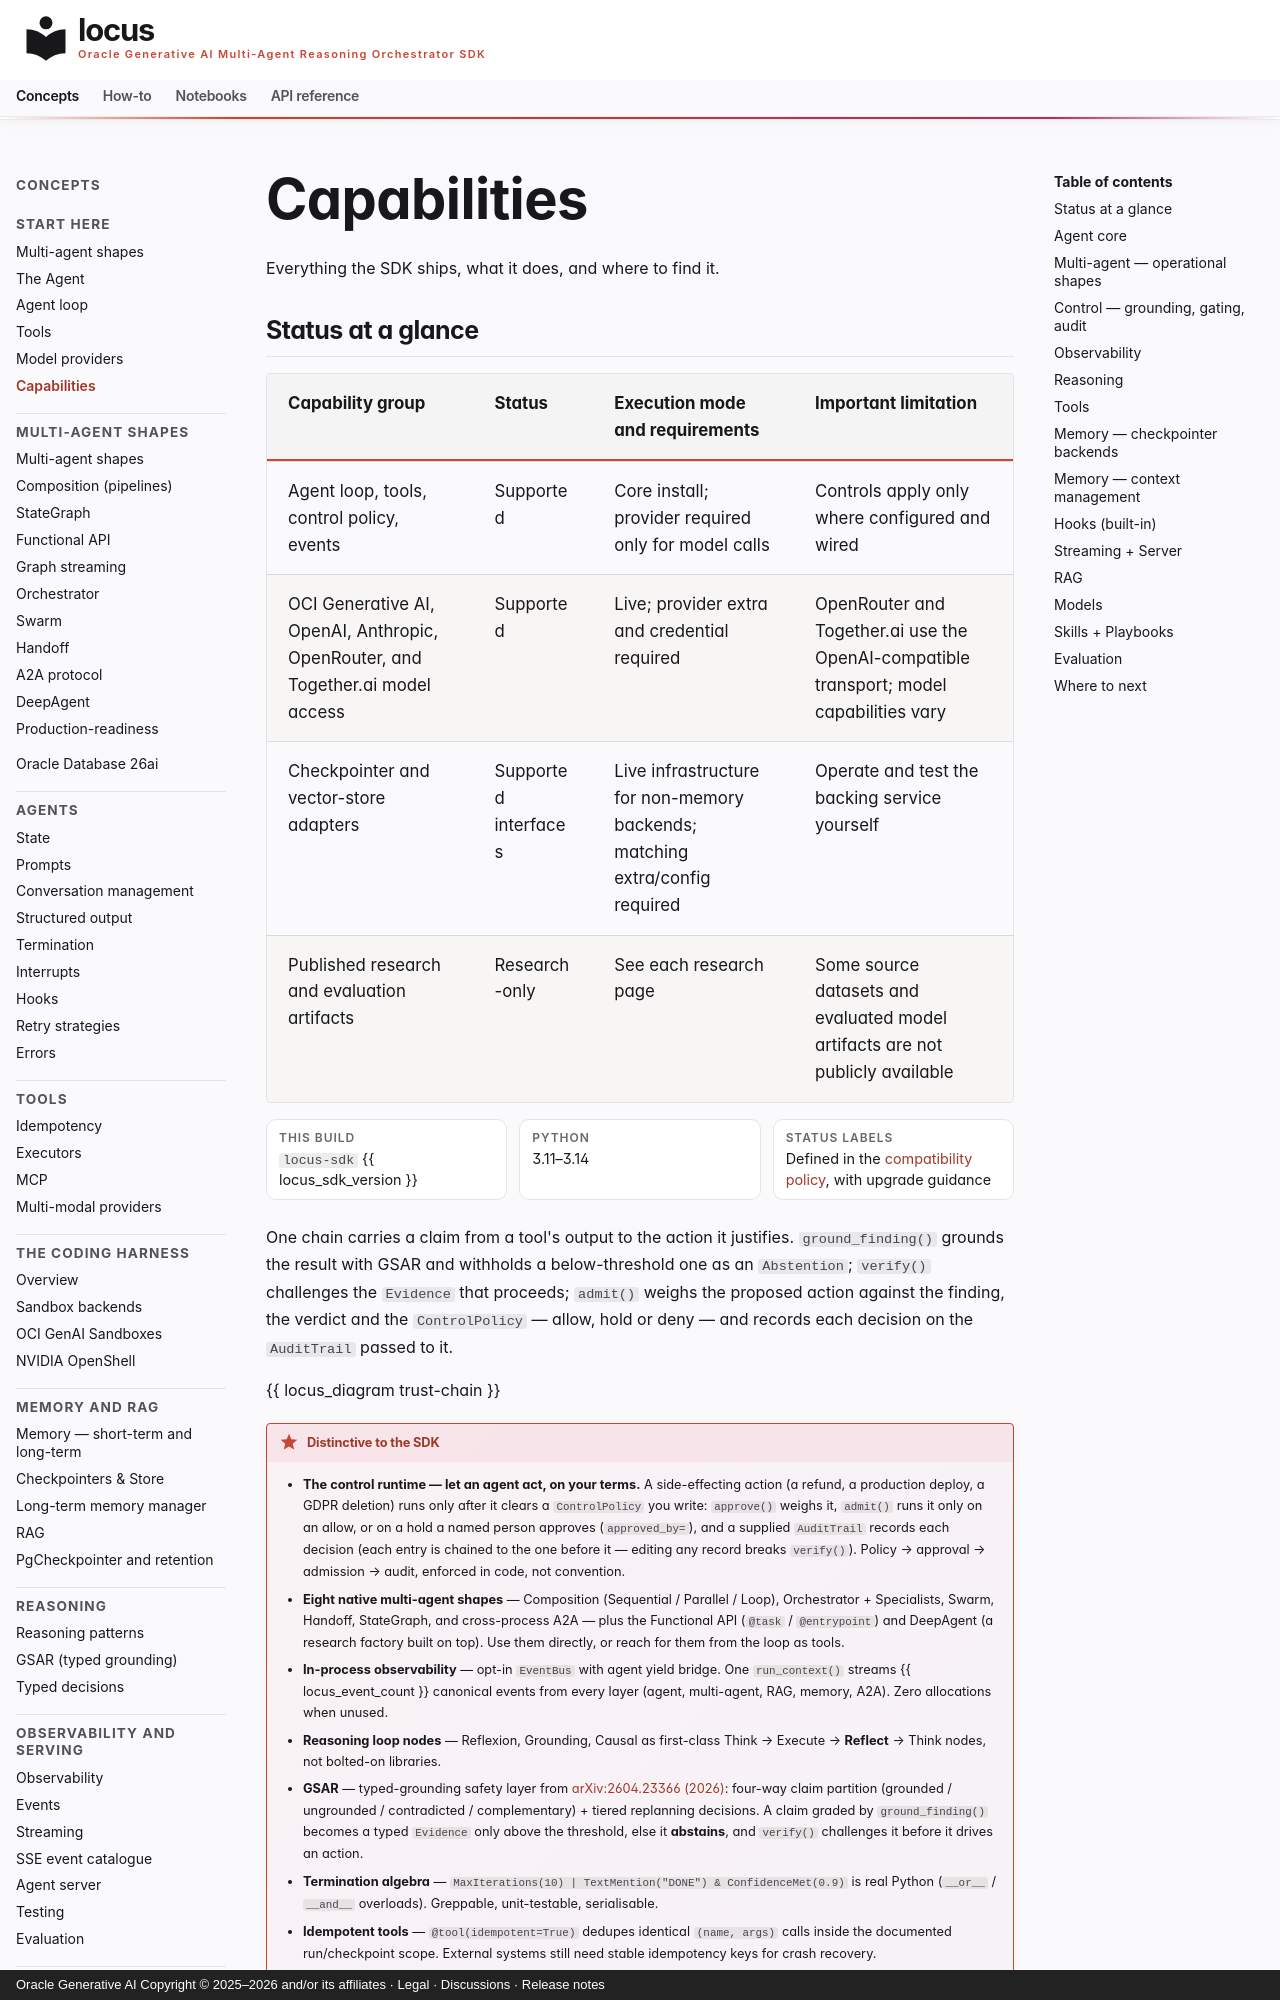

repository: oracle/locus · page: capabilities/index.html · generator: mkdocs · copyright: Oracle Generative AI Copyright © 2025–2026 and/or its affiliates · Legal · Discussions · Release notes

# Capabilities

Everything the SDK ships, what it
does, and where to find it.

## Status at a glance

| Capability group | Status | Execution mode and requirements | Important limitation |
|---|---|---|---|
| Agent loop, tools, control policy, events | Supported | Core install; provider required only for model calls | Controls apply only where configured and wired |
| OCI Generative AI, OpenAI, Anthropic, OpenRouter, and Together.ai model access | Supported | Live; provider extra and credential required | OpenRouter and Together.ai use the OpenAI-compatible transport; model capabilities vary |
| Checkpointer and vector-store adapters | Supported interfaces | Live infrastructure for non-memory backends; matching extra/config required | Operate and test the backing service yourself |
| Published research and evaluation artifacts | Research-only | See each research page | Some source datasets and evaluated model artifacts are not publicly available |

<dl class="locus-facts" markdown="block">
<div markdown="block"><dt>This build</dt><dd markdown="span">`locus-sdk` {{ locus_sdk_version }}</dd></div>
<div markdown="block"><dt>Python</dt><dd>3.11–3.14</dd></div>
<div markdown="block"><dt>Status labels</dt><dd markdown="span">Defined in the [compatibility policy](compatibility.md), with upgrade guidance</dd></div>
</dl>

One chain carries a claim from a tool's output to the action it justifies. `ground_finding()` grounds the result with GSAR and
withholds a below-threshold one as an `Abstention`; `verify()` challenges the
`Evidence` that proceeds; `admit()` weighs the proposed action against the
finding, the verdict and the `ControlPolicy` — allow, hold or deny — and
records each decision on the `AuditTrail` passed to it.

{{ locus_diagram trust-chain }}
